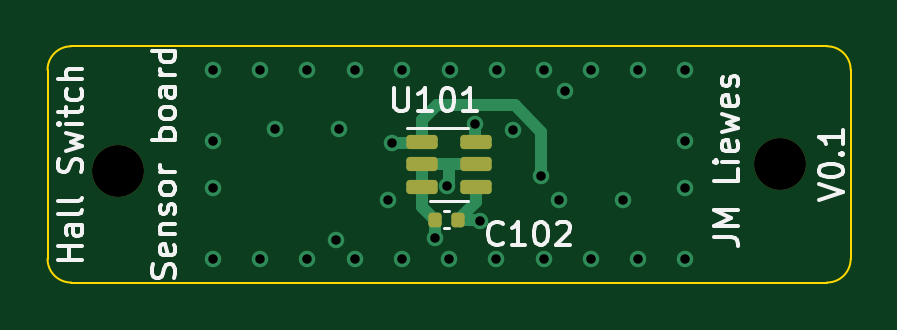
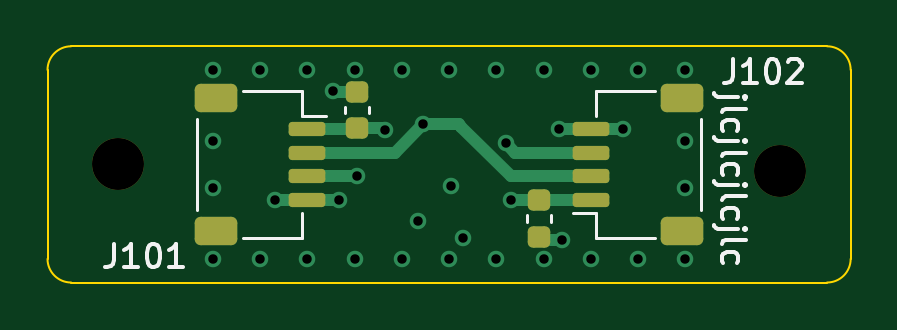
Circuit board: 11 layer files. Board 34.0 x 10.0 mm.
- bottom_copper: HallBoard-B_Cu.gbl (5158 bytes)
- bottom_mask: HallBoard-B_Mask.gbs (2286 bytes)
- paste: HallBoard-B_Paste.gbp (2145 bytes)
- bottom_silk: HallBoard-B_Silkscreen.gbo (8192 bytes)
- outline: HallBoard-Edge_Cuts.gm1 (996 bytes)
- top_copper: HallBoard-F_Cu.gtl (4152 bytes)
- top_mask: HallBoard-F_Mask.gts (1611 bytes)
- paste: HallBoard-F_Paste.gtp (1465 bytes)
- top_silk: HallBoard-F_Silkscreen.gto (13450 bytes)
- drill: HallBoard-NPTH.drl (368 bytes)
- drill: HallBoard-PTH.drl (883 bytes)

=== bottom_copper: HallBoard-B_Cu.gbl ===
%TF.GenerationSoftware,KiCad,Pcbnew,(6.0.9)*%
%TF.CreationDate,2023-02-02T10:48:40+01:00*%
%TF.ProjectId,HallBoard,48616c6c-426f-4617-9264-2e6b69636164,rev?*%
%TF.SameCoordinates,Original*%
%TF.FileFunction,Copper,L6,Bot*%
%TF.FilePolarity,Positive*%
%FSLAX46Y46*%
G04 Gerber Fmt 4.6, Leading zero omitted, Abs format (unit mm)*
G04 Created by KiCad (PCBNEW (6.0.9)) date 2023-02-02 10:48:40*
%MOMM*%
%LPD*%
G01*
G04 APERTURE LIST*
G04 Aperture macros list*
%AMRoundRect*
0 Rectangle with rounded corners*
0 $1 Rounding radius*
0 $2 $3 $4 $5 $6 $7 $8 $9 X,Y pos of 4 corners*
0 Add a 4 corners polygon primitive as box body*
4,1,4,$2,$3,$4,$5,$6,$7,$8,$9,$2,$3,0*
0 Add four circle primitives for the rounded corners*
1,1,$1+$1,$2,$3*
1,1,$1+$1,$4,$5*
1,1,$1+$1,$6,$7*
1,1,$1+$1,$8,$9*
0 Add four rect primitives between the rounded corners*
20,1,$1+$1,$2,$3,$4,$5,0*
20,1,$1+$1,$4,$5,$6,$7,0*
20,1,$1+$1,$6,$7,$8,$9,0*
20,1,$1+$1,$8,$9,$2,$3,0*%
G04 Aperture macros list end*
%TA.AperFunction,SMDPad,CuDef*%
%ADD10RoundRect,0.150000X0.625000X-0.150000X0.625000X0.150000X-0.625000X0.150000X-0.625000X-0.150000X0*%
%TD*%
%TA.AperFunction,SMDPad,CuDef*%
%ADD11RoundRect,0.250000X0.650000X-0.350000X0.650000X0.350000X-0.650000X0.350000X-0.650000X-0.350000X0*%
%TD*%
%TA.AperFunction,SMDPad,CuDef*%
%ADD12RoundRect,0.150000X-0.625000X0.150000X-0.625000X-0.150000X0.625000X-0.150000X0.625000X0.150000X0*%
%TD*%
%TA.AperFunction,SMDPad,CuDef*%
%ADD13RoundRect,0.250000X-0.650000X0.350000X-0.650000X-0.350000X0.650000X-0.350000X0.650000X0.350000X0*%
%TD*%
%TA.AperFunction,SMDPad,CuDef*%
%ADD14RoundRect,0.225000X0.250000X-0.225000X0.250000X0.225000X-0.250000X0.225000X-0.250000X-0.225000X0*%
%TD*%
%TA.AperFunction,SMDPad,CuDef*%
%ADD15RoundRect,0.225000X-0.250000X0.225000X-0.250000X-0.225000X0.250000X-0.225000X0.250000X0.225000X0*%
%TD*%
%TA.AperFunction,ViaPad*%
%ADD16C,0.700000*%
%TD*%
%TA.AperFunction,Conductor*%
%ADD17C,0.500000*%
%TD*%
G04 APERTURE END LIST*
D10*
%TO.P,J102,1,Pin_1*%
%TO.N,+3V3*%
X144000000Y-101500000D03*
%TO.P,J102,2,Pin_2*%
%TO.N,/I2C_SDA*%
X144000000Y-100500000D03*
%TO.P,J102,3,Pin_3*%
%TO.N,/I2C_SCL*%
X144000000Y-99500000D03*
%TO.P,J102,4,Pin_4*%
%TO.N,GND*%
X144000000Y-98500000D03*
D11*
%TO.P,J102,MP*%
%TO.N,N/C*%
X140125000Y-102800000D03*
X140125000Y-97200000D03*
%TD*%
D12*
%TO.P,J101,1,Pin_1*%
%TO.N,+3V3*%
X156000000Y-98500000D03*
%TO.P,J101,2,Pin_2*%
%TO.N,/I2C_SDA*%
X156000000Y-99500000D03*
%TO.P,J101,3,Pin_3*%
%TO.N,/I2C_SCL*%
X156000000Y-100500000D03*
%TO.P,J101,4,Pin_4*%
%TO.N,GND*%
X156000000Y-101500000D03*
D13*
%TO.P,J101,MP*%
%TO.N,N/C*%
X159875000Y-97200000D03*
X159875000Y-102800000D03*
%TD*%
D14*
%TO.P,C103,1*%
%TO.N,+3V3*%
X153900000Y-98475000D03*
%TO.P,C103,2*%
%TO.N,GND*%
X153900000Y-96925000D03*
%TD*%
D15*
%TO.P,C101,1*%
%TO.N,+3V3*%
X146200000Y-101525000D03*
%TO.P,C101,2*%
%TO.N,GND*%
X146200000Y-103075000D03*
%TD*%
D16*
%TO.N,+3V3*%
X147400000Y-101500000D03*
X152700000Y-98542453D03*
X151300000Y-102400000D03*
%TO.N,GND*%
X140000000Y-101000000D03*
X145200000Y-103200000D03*
X140000000Y-96000000D03*
X157350000Y-101500000D03*
X140000000Y-104000000D03*
X142000000Y-104000000D03*
X158000000Y-104000000D03*
X154650000Y-101500000D03*
X142650000Y-98500000D03*
X144000000Y-104000000D03*
X142000000Y-96000000D03*
X156000000Y-104000000D03*
X140000000Y-99000000D03*
X149400000Y-103100000D03*
X152000000Y-104000000D03*
X152010917Y-96005981D03*
X146000000Y-104000000D03*
X160005833Y-95999999D03*
X160000000Y-104000000D03*
X156000000Y-96000000D03*
X160000000Y-99000000D03*
X160000000Y-101000000D03*
X146000000Y-96000000D03*
X154900000Y-96900000D03*
X148000000Y-96000000D03*
X158000000Y-96000000D03*
X148000000Y-104000000D03*
X149925500Y-100900000D03*
X154000000Y-96000000D03*
X145350000Y-98500000D03*
X150021538Y-95999999D03*
X150000000Y-104000000D03*
X154000000Y-104000000D03*
X144000000Y-96000000D03*
%TO.N,/I2C_SDA*%
X151100000Y-98300000D03*
%TO.N,/I2C_SCL*%
X153900000Y-100500000D03*
X147600000Y-99100000D03*
%TD*%
D17*
%TO.N,+3V3*%
X152767453Y-98475000D02*
X153900000Y-98475000D01*
X152700000Y-98542453D02*
X152767453Y-98475000D01*
X153925000Y-98500000D02*
X153900000Y-98475000D01*
X144000000Y-101500000D02*
X146050000Y-101500000D01*
X156000000Y-98500000D02*
X153925000Y-98500000D01*
X147400000Y-101500000D02*
X146250000Y-101500000D01*
%TO.N,GND*%
X154875000Y-96925000D02*
X154900000Y-96900000D01*
X156000000Y-101500000D02*
X154650000Y-101500000D01*
X144000000Y-98500000D02*
X142650000Y-98500000D01*
X156000000Y-101500000D02*
X157350000Y-101500000D01*
X146200000Y-103200000D02*
X145200000Y-103200000D01*
X153900000Y-96925000D02*
X154875000Y-96925000D01*
X144000000Y-98500000D02*
X145350000Y-98500000D01*
%TO.N,/I2C_SDA*%
X149600000Y-98300000D02*
X151100000Y-98300000D01*
X156000000Y-99500000D02*
X152300000Y-99500000D01*
X152300000Y-99500000D02*
X151100000Y-98300000D01*
X144000000Y-100500000D02*
X147400000Y-100500000D01*
X149500000Y-98400000D02*
X149600000Y-98300000D01*
X147400000Y-100500000D02*
X149500000Y-98400000D01*
%TO.N,/I2C_SCL*%
X147200000Y-99500000D02*
X147600000Y-99100000D01*
X153900000Y-100500000D02*
X156000000Y-100500000D01*
X144000000Y-99500000D02*
X147200000Y-99500000D01*
%TD*%
M02*

=== bottom_mask: HallBoard-B_Mask.gbs (2286 bytes, source withheld) ===
=== paste: HallBoard-B_Paste.gbp (2145 bytes, source withheld) ===
=== bottom_silk: HallBoard-B_Silkscreen.gbo (8192 bytes, source omitted) ===
=== outline: HallBoard-Edge_Cuts.gm1 ===
%TF.GenerationSoftware,KiCad,Pcbnew,(6.0.9)*%
%TF.CreationDate,2023-02-02T10:48:40+01:00*%
%TF.ProjectId,HallBoard,48616c6c-426f-4617-9264-2e6b69636164,rev?*%
%TF.SameCoordinates,Original*%
%TF.FileFunction,Profile,NP*%
%FSLAX46Y46*%
G04 Gerber Fmt 4.6, Leading zero omitted, Abs format (unit mm)*
G04 Created by KiCad (PCBNEW (6.0.9)) date 2023-02-02 10:48:40*
%MOMM*%
%LPD*%
G01*
G04 APERTURE LIST*
%TA.AperFunction,Profile*%
%ADD10C,0.100000*%
%TD*%
G04 APERTURE END LIST*
D10*
X134000000Y-95000000D02*
G75*
G03*
X133000000Y-96000000I0J-1000000D01*
G01*
X167000000Y-104000000D02*
X167000000Y-96000000D01*
X166000000Y-105000000D02*
G75*
G03*
X167000000Y-104000000I0J1000000D01*
G01*
X167000000Y-96000000D02*
G75*
G03*
X166000000Y-95000000I-1000000J0D01*
G01*
X133000000Y-96000000D02*
X133000000Y-104000000D01*
X133000000Y-104000000D02*
G75*
G03*
X134000000Y-105000000I1000000J0D01*
G01*
X166000000Y-95000000D02*
X134000000Y-95000000D01*
X134000000Y-105000000D02*
X166000000Y-105000000D01*
M02*

=== top_copper: HallBoard-F_Cu.gtl ===
%TF.GenerationSoftware,KiCad,Pcbnew,(6.0.9)*%
%TF.CreationDate,2023-02-02T10:48:40+01:00*%
%TF.ProjectId,HallBoard,48616c6c-426f-4617-9264-2e6b69636164,rev?*%
%TF.SameCoordinates,Original*%
%TF.FileFunction,Copper,L1,Top*%
%TF.FilePolarity,Positive*%
%FSLAX46Y46*%
G04 Gerber Fmt 4.6, Leading zero omitted, Abs format (unit mm)*
G04 Created by KiCad (PCBNEW (6.0.9)) date 2023-02-02 10:48:40*
%MOMM*%
%LPD*%
G01*
G04 APERTURE LIST*
G04 Aperture macros list*
%AMRoundRect*
0 Rectangle with rounded corners*
0 $1 Rounding radius*
0 $2 $3 $4 $5 $6 $7 $8 $9 X,Y pos of 4 corners*
0 Add a 4 corners polygon primitive as box body*
4,1,4,$2,$3,$4,$5,$6,$7,$8,$9,$2,$3,0*
0 Add four circle primitives for the rounded corners*
1,1,$1+$1,$2,$3*
1,1,$1+$1,$4,$5*
1,1,$1+$1,$6,$7*
1,1,$1+$1,$8,$9*
0 Add four rect primitives between the rounded corners*
20,1,$1+$1,$2,$3,$4,$5,0*
20,1,$1+$1,$4,$5,$6,$7,0*
20,1,$1+$1,$6,$7,$8,$9,0*
20,1,$1+$1,$8,$9,$2,$3,0*%
G04 Aperture macros list end*
%TA.AperFunction,SMDPad,CuDef*%
%ADD10RoundRect,0.140000X0.140000X0.170000X-0.140000X0.170000X-0.140000X-0.170000X0.140000X-0.170000X0*%
%TD*%
%TA.AperFunction,SMDPad,CuDef*%
%ADD11RoundRect,0.150000X-0.512500X-0.150000X0.512500X-0.150000X0.512500X0.150000X-0.512500X0.150000X0*%
%TD*%
%TA.AperFunction,ViaPad*%
%ADD12C,0.700000*%
%TD*%
%TA.AperFunction,Conductor*%
%ADD13C,0.500000*%
%TD*%
G04 APERTURE END LIST*
D10*
%TO.P,C102,1*%
%TO.N,+3V3*%
X150380000Y-102350000D03*
%TO.P,C102,2*%
%TO.N,GND*%
X149420000Y-102350000D03*
%TD*%
D11*
%TO.P,U101,1,SCL*%
%TO.N,/I2C_SCL*%
X148862500Y-99050000D03*
%TO.P,U101,2,GND*%
%TO.N,GND*%
X148862500Y-100000000D03*
%TO.P,U101,3,GND*%
X148862500Y-100950000D03*
%TO.P,U101,4,VDD*%
%TO.N,+3V3*%
X151137500Y-100950000D03*
%TO.P,U101,5,GND*%
%TO.N,GND*%
X151137500Y-100000000D03*
%TO.P,U101,6,SDA*%
%TO.N,/I2C_SDA*%
X151137500Y-99050000D03*
%TD*%
D12*
%TO.N,+3V3*%
X147400000Y-101500000D03*
X152700000Y-98542453D03*
X151300000Y-102400000D03*
%TO.N,GND*%
X140000000Y-101000000D03*
X145200000Y-103200000D03*
X140000000Y-96000000D03*
X157350000Y-101500000D03*
X140000000Y-104000000D03*
X142000000Y-104000000D03*
X158000000Y-104000000D03*
X154650000Y-101500000D03*
X142650000Y-98500000D03*
X144000000Y-104000000D03*
X142000000Y-96000000D03*
X156000000Y-104000000D03*
X140000000Y-99000000D03*
X149400000Y-103100000D03*
X152000000Y-104000000D03*
X152010917Y-96005981D03*
X146000000Y-104000000D03*
X160005833Y-95999999D03*
X160000000Y-104000000D03*
X156000000Y-96000000D03*
X160000000Y-99000000D03*
X160000000Y-101000000D03*
X146000000Y-96000000D03*
X154900000Y-96900000D03*
X148000000Y-96000000D03*
X158000000Y-96000000D03*
X148000000Y-104000000D03*
X149925500Y-100900000D03*
X154000000Y-96000000D03*
X145350000Y-98500000D03*
X150021538Y-95999999D03*
X150000000Y-104000000D03*
X154000000Y-104000000D03*
X144000000Y-96000000D03*
%TO.N,/I2C_SDA*%
X151100000Y-98300000D03*
%TO.N,/I2C_SCL*%
X153900000Y-100500000D03*
X147600000Y-99100000D03*
%TD*%
D13*
%TO.N,+3V3*%
X150380000Y-102350000D02*
X151250000Y-102350000D01*
X151137500Y-101592500D02*
X150380000Y-102350000D01*
X151137500Y-100950000D02*
X151137500Y-101592500D01*
X151250000Y-102350000D02*
X151300000Y-102400000D01*
%TO.N,GND*%
X148862500Y-100000000D02*
X148862500Y-100950000D01*
X148862500Y-100000000D02*
X150000000Y-100000000D01*
X148862500Y-101792500D02*
X149420000Y-102350000D01*
X148862500Y-100950000D02*
X148862500Y-101792500D01*
X149420000Y-103080000D02*
X149400000Y-103100000D01*
X150000000Y-100825500D02*
X149925500Y-100900000D01*
X150000000Y-100000000D02*
X151137500Y-100000000D01*
X150000000Y-100000000D02*
X150000000Y-100825500D01*
X149420000Y-102350000D02*
X149420000Y-103080000D01*
%TO.N,/I2C_SDA*%
X151100000Y-98300000D02*
X151100000Y-99012500D01*
X151100000Y-99012500D02*
X151137500Y-99050000D01*
%TO.N,/I2C_SCL*%
X148862500Y-99050000D02*
X148862500Y-98137500D01*
X148862500Y-98137500D02*
X149500000Y-97500000D01*
X148812500Y-99100000D02*
X148862500Y-99050000D01*
X153900000Y-98611082D02*
X153900000Y-100500000D01*
X152788918Y-97500000D02*
X153900000Y-98611082D01*
X149500000Y-97500000D02*
X152788918Y-97500000D01*
X147600000Y-99100000D02*
X148812500Y-99100000D01*
%TD*%
M02*

=== top_mask: HallBoard-F_Mask.gts (1611 bytes, source withheld) ===
=== paste: HallBoard-F_Paste.gtp (1465 bytes, source withheld) ===
=== top_silk: HallBoard-F_Silkscreen.gto (13450 bytes, source omitted) ===
=== drill: HallBoard-NPTH.drl ===
M48
; DRILL file {KiCad (6.0.9)} date Thu Feb  2 10:48:38 2023
; FORMAT={-:-/ absolute / metric / decimal}
; #@! TF.CreationDate,2023-02-02T10:48:38+01:00
; #@! TF.GenerationSoftware,Kicad,Pcbnew,(6.0.9)
; #@! TF.FileFunction,NonPlated,1,6,NPTH
FMAT,2
METRIC
; #@! TA.AperFunction,NonPlated,NPTH,ComponentDrill
T1C2.200
%
G90
G05
T1
X136.0Y-100.3
X164.0Y-100.0
T0
M30

=== drill: HallBoard-PTH.drl ===
M48
; DRILL file {KiCad (6.0.9)} date Thu Feb  2 10:48:38 2023
; FORMAT={-:-/ absolute / metric / decimal}
; #@! TF.CreationDate,2023-02-02T10:48:38+01:00
; #@! TF.GenerationSoftware,Kicad,Pcbnew,(6.0.9)
; #@! TF.FileFunction,Plated,1,6,PTH
FMAT,2
METRIC
; #@! TA.AperFunction,Plated,PTH,ViaDrill
T1C0.400
%
G90
G05
T1
X140.0Y-96.0
X140.0Y-99.0
X140.0Y-101.0
X140.0Y-104.0
X142.0Y-96.0
X142.0Y-104.0
X142.65Y-98.5
X144.0Y-96.0
X144.0Y-104.0
X145.2Y-103.2
X145.35Y-98.5
X146.0Y-96.0
X146.0Y-104.0
X147.4Y-101.5
X147.6Y-99.1
X148.0Y-96.0
X148.0Y-104.0
X149.4Y-103.1
X149.925Y-100.9
X150.0Y-104.0
X150.022Y-96.0
X151.1Y-98.3
X151.3Y-102.4
X152.0Y-104.0
X152.011Y-96.006
X152.7Y-98.542
X153.9Y-100.5
X154.0Y-96.0
X154.0Y-104.0
X154.65Y-101.5
X154.9Y-96.9
X156.0Y-96.0
X156.0Y-104.0
X157.35Y-101.5
X158.0Y-96.0
X158.0Y-104.0
X160.0Y-99.0
X160.0Y-101.0
X160.0Y-104.0
X160.006Y-96.0
T0
M30
